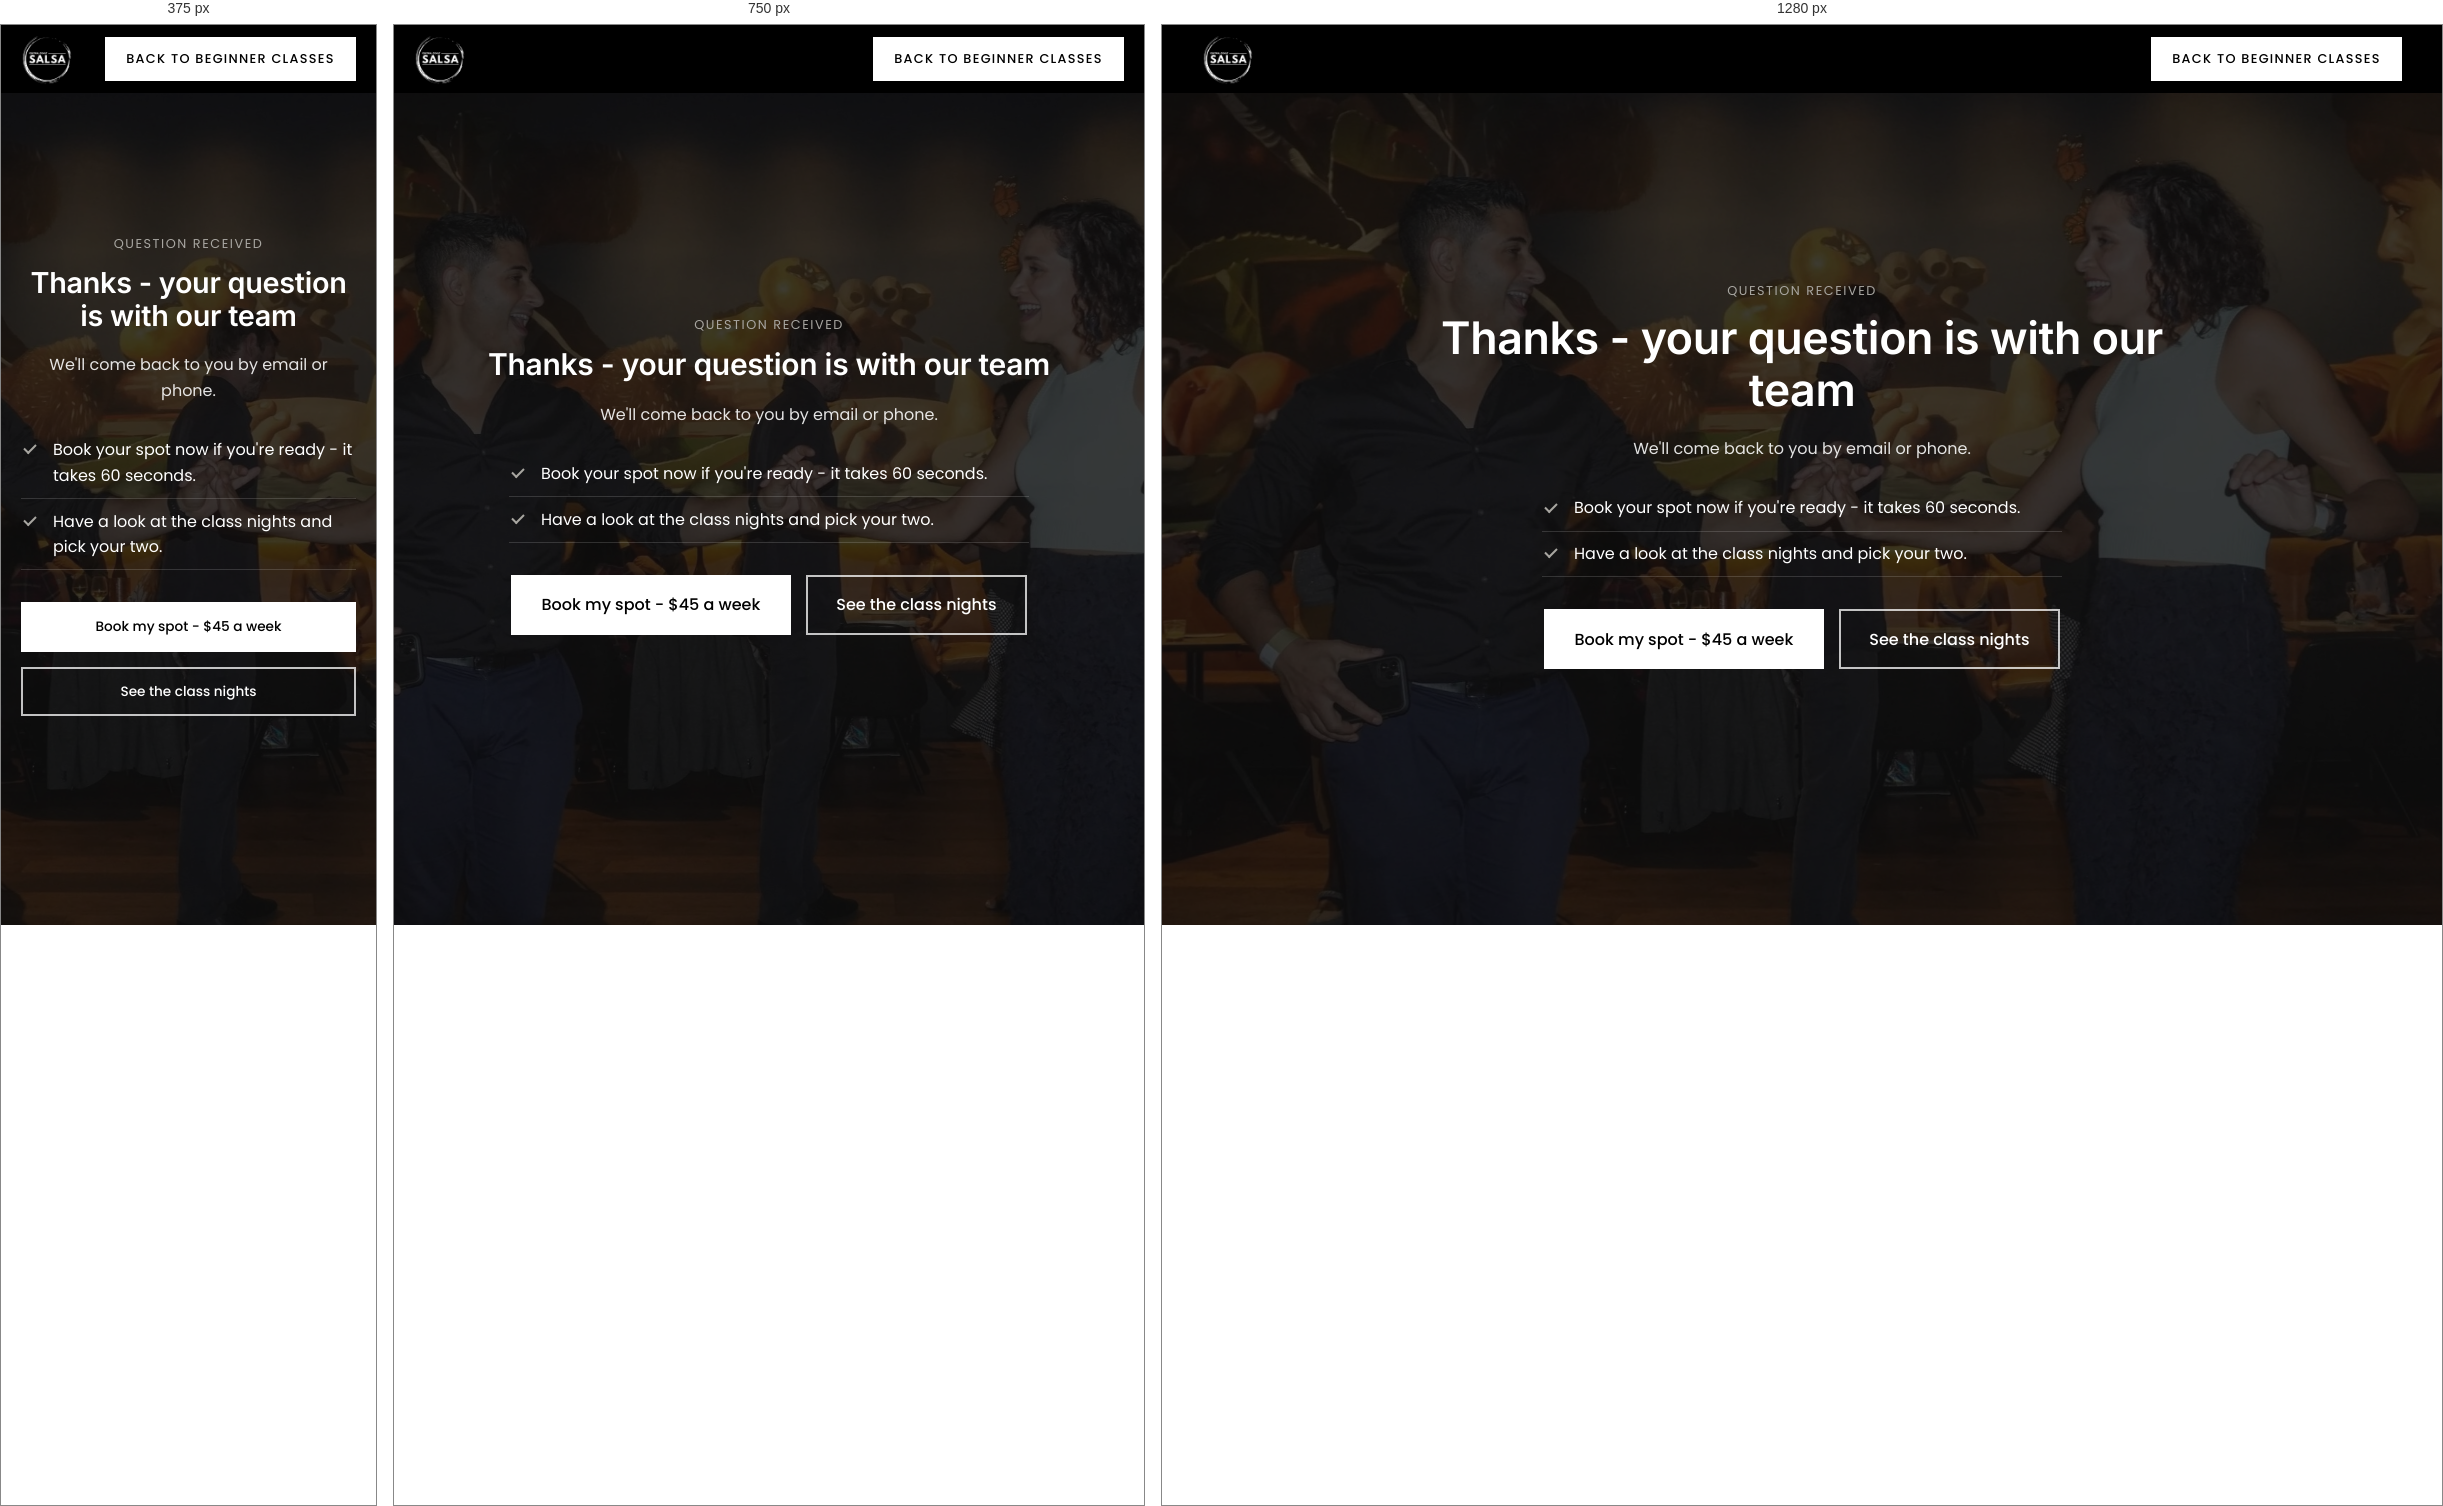
Rendered at 375 px, 750 px and 1280 px, left to right.

<!-- file: thanks.html -->
<!doctype html>
<html lang="en-AU">
<head>
  <meta charset="utf-8">
  <meta name="viewport" content="width=device-width, initial-scale=1">
  <meta name="robots" content="noindex,nofollow">
  <title>Question Received | Central Coast Salsa</title>
  <meta name="description" content="Thanks - your question is with the Central Coast Salsa team. We'll come back to you by email or phone.">
  <link rel="icon" href="images/favicon.png">
  <link rel="stylesheet" href="css/normalize.css">
  <link rel="stylesheet" href="css/style.css">
  <style>
    h1, h2, h3 { font-weight: 600; letter-spacing: -0.01em; }
    .nav { background: #000; padding: .5rem 0; }
    .nav__logo img { height: 52px; width: 52px; display: block; }
    .btn { border-radius: 0; border: 2px solid #fff; background: #fff; color: #000; font-weight: 500; }
    .btn--ghost { background: transparent; color: #fff; border-color: rgba(255,255,255,.75); }
    .nav .btn { padding: .6rem 1.2rem; font-size: .8rem; text-transform: uppercase; letter-spacing: .1em; width: auto; }
    .thanks { position: relative; min-height: 100vh; min-height: 100svh; display: flex; align-items: center; overflow: hidden; background: #0e0e0e; color: #fff; text-align: center; }
    .thanks__bg { position: absolute; inset: 0; width: 100%; height: 100%; object-fit: cover; opacity: .2; }
    .thanks .container--narrow { position: relative; z-index: 2; }
    .thanks .label { color: #A8A6A1; letter-spacing: .12em; }
    .thanks h1 { font-size: clamp(1.8rem, 4vw, 2.8rem); }
    .thanks p { margin: 0 auto 1.5rem; color: rgba(255,255,255,.88); }
    .thanks ul { list-style: none; padding: 0; margin: 0 auto 2rem; max-width: 520px; text-align: left; }
    .thanks li { padding: .6rem 0 .6rem 2rem; position: relative; border-bottom: 1px solid rgba(255,255,255,.15); }
    .thanks li::before { content: ""; position: absolute; left: .2rem; top: 1.05rem; width: 12px; height: 7px; border-left: 2px solid #A8A6A1; border-bottom: 2px solid #A8A6A1; transform: rotate(-45deg); }
    .btn-row { display: flex; flex-wrap: wrap; gap: .9rem; justify-content: center; }
  </style>
</head>
<body>
  <header class="nav">
    <div class="container nav__inner">
      <a href="index.html" class="nav__logo"><img src="images/logo-dark.png" alt="Central Coast Salsa" width="52" height="52"></a>
      <a href="index.html" class="btn">Back to beginner classes</a>
    </div>
  </header>
  <section class="thanks">
    <img class="thanks__bg" src="images/hero.jpg" alt="Krin Bajough dancing salsa with a student at a Central Coast Salsa social night">
    <div class="container--narrow">
      <span class="label">Question received</span>
      <h1>Thanks - your question is with our team</h1>
      <p>We'll come back to you by email or phone.</p>
      <ul>
        <li>Book your spot now if you're ready - it takes 60 seconds.</li>
        <li>Have a look at the class nights and pick your two.</li>
      </ul>
      <div class="btn-row">
        <a href="https://momence.com/m/484494" class="btn">Book my spot - $45 a week</a>
        <a href="index.html#times" class="btn btn--ghost">See the class nights</a>
      </div>
    </div>
  </section>
</body>
</html>


/* @media block from css/style.css */
@media (max-width: 900px) {
  section { padding: 5rem 0; }
  .grid-2, .grid-3 { grid-template-columns: 1fr; gap: 2.5rem; }
  .grid-2 > .grid__image { order: -1; }
}

/* @media block from css/style.css */
@media (max-width: 600px) {
  section { padding: 3.5rem 0; }
  h2 { font-size: 1.5rem; }
  .btn { width: 100%; justify-content: center; font-size: .85rem; padding: .75rem 1.4rem; }
  .card { padding: 1.5rem; }
  .nav__logo img { height: 28px; }
  .grid-2, .grid-3 { gap: 2rem; }
}